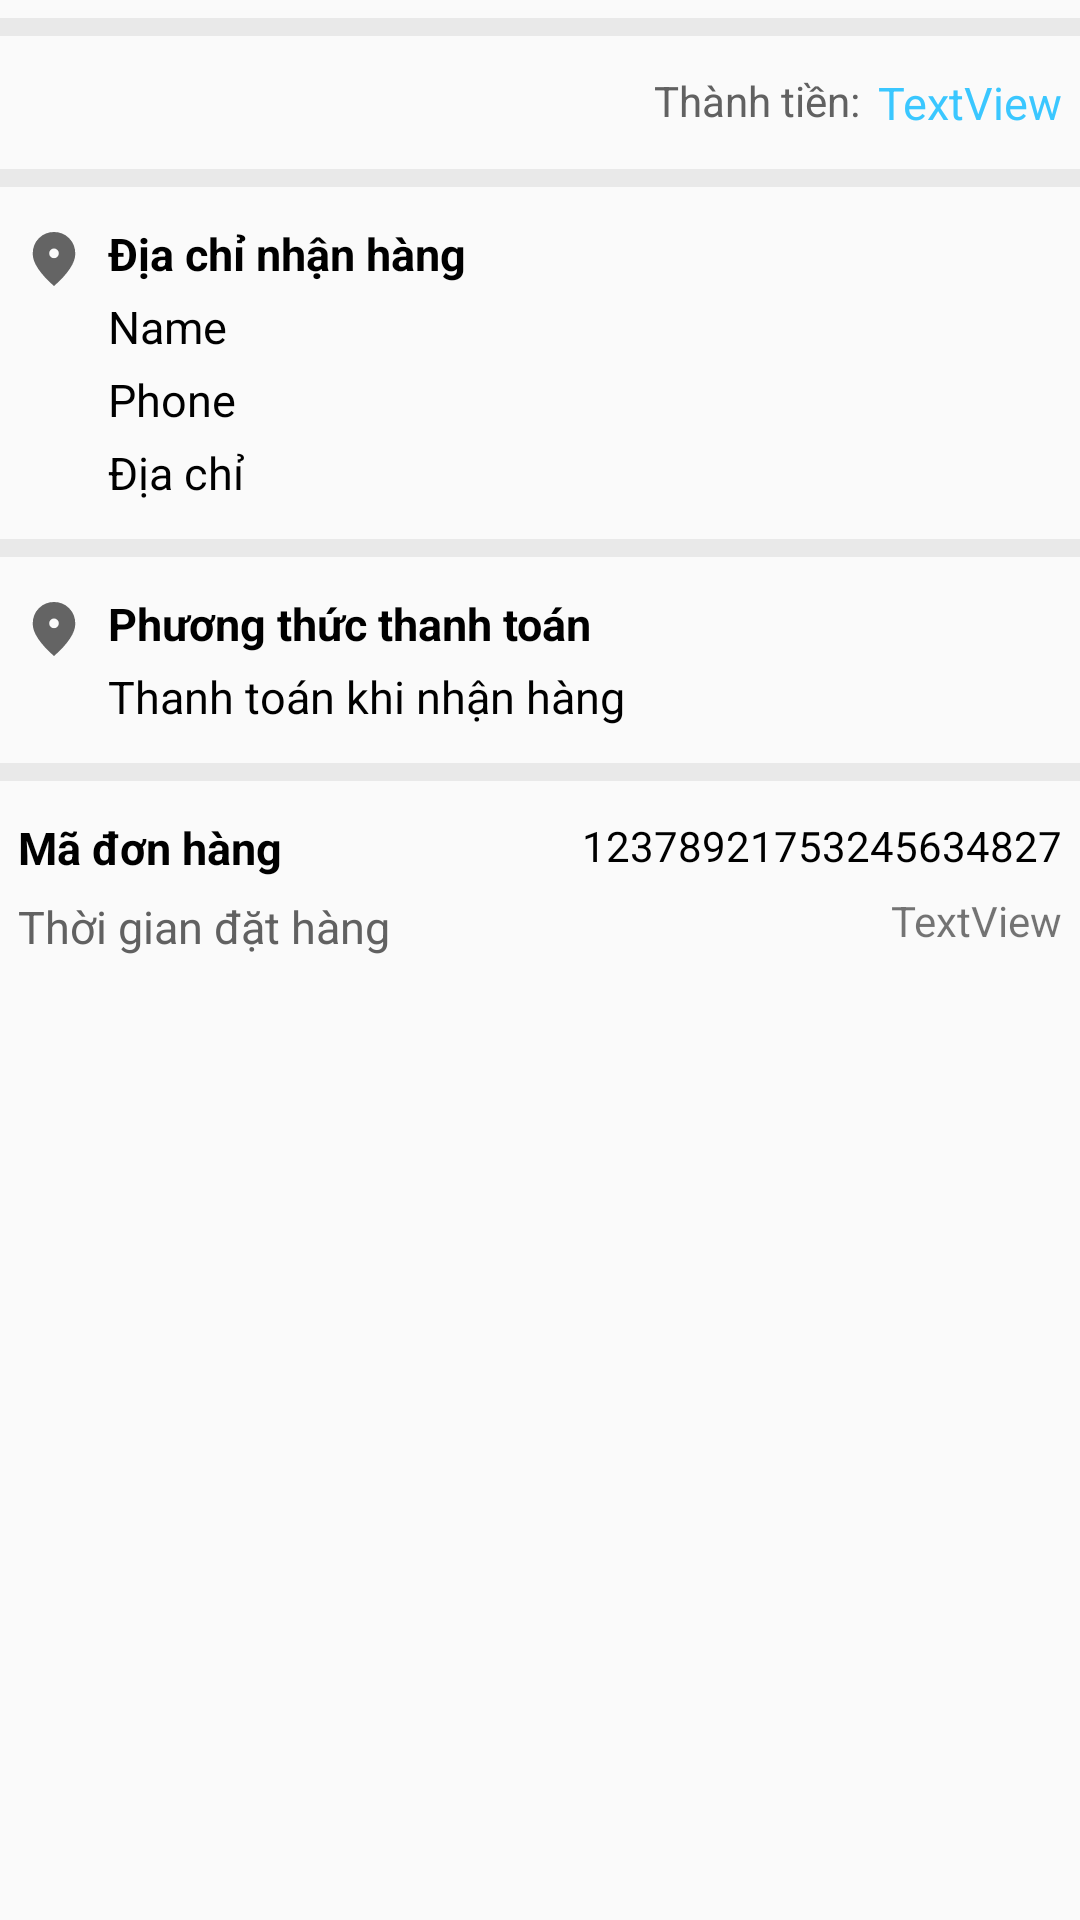

This screen was rendered from an Android layout file. Write that file and the resources it references.
<!-- AndroidManifest.xml: application theme Theme.PQStore -->
<!-- res/layout/viewholder_order.xml -->
<?xml version="1.0" encoding="utf-8"?>
<LinearLayout xmlns:android="http://schemas.android.com/apk/res/android"
    xmlns:tools="http://schemas.android.com/tools"
    xmlns:app="http://schemas.android.com/apk/res-auto"
    android:layout_width="match_parent"
    android:layout_height="wrap_content"
    android:layout_margin="10dp"
    android:orientation="vertical">

    <androidx.recyclerview.widget.RecyclerView
        android:id="@+id/rvItems"
        android:layout_width="match_parent"
        android:layout_height="wrap_content" />
    <View
        android:layout_width="match_parent"
        android:layout_height="6dp"
        android:layout_marginVertical="6dp"
        android:background="@color/lightGrey"/>

    <androidx.constraintlayout.widget.ConstraintLayout
        android:layout_width="match_parent"
        android:layout_height="wrap_content"
        android:padding="6dp" >

        <TextView
            android:id="@+id/txtTotal"
            android:layout_width="wrap_content"
            android:layout_height="wrap_content"
            android:textSize="15sp"
            android:textColor="@color/my_primary"
            android:text="TextView"
            app:layout_constraintBottom_toBottomOf="parent"
            app:layout_constraintEnd_toEndOf="parent"
            app:layout_constraintTop_toTopOf="parent" />

        <TextView
            android:id="@+id/textView13"
            android:layout_width="wrap_content"
            android:layout_height="wrap_content"
            android:layout_marginEnd="6dp"
            android:text="Thành tiền:"
            android:textColor="@color/darkGrey"
            android:textSize="14sp"
            app:layout_constraintEnd_toStartOf="@+id/txtTotal"
            app:layout_constraintTop_toTopOf="@+id/txtTotal" />
    </androidx.constraintlayout.widget.ConstraintLayout>

    <View
        android:layout_width="match_parent"
        android:layout_height="6dp"
        android:layout_marginVertical="6dp"
        android:background="@color/lightGrey"/>

    <androidx.constraintlayout.widget.ConstraintLayout
        android:layout_width="match_parent"
        android:layout_height="wrap_content"
        android:padding="6dp" >
        <ImageView
            android:id="@+id/imageView33"
            android:layout_width="wrap_content"
            android:layout_height="wrap_content"
            android:src="@drawable/ic_location"
            app:layout_constraintStart_toStartOf="parent"
            app:layout_constraintTop_toTopOf="parent" />

        <TextView
            android:id="@+id/textView11"
            android:layout_width="wrap_content"
            android:layout_height="wrap_content"
            android:layout_marginLeft="6dp"
            android:text="Địa chỉ nhận hàng"
            android:textColor="@color/textDark"
            android:textSize="15sp"
            android:textStyle="bold"
            app:layout_constraintStart_toEndOf="@+id/imageView33"
            app:layout_constraintTop_toTopOf="parent" />

        <TextView
            android:id="@+id/txtName"
            android:layout_width="wrap_content"
            android:layout_height="wrap_content"
            android:layout_marginLeft="6dp"
            android:layout_marginTop="4dp"
            android:textSize="15sp"
            android:textColor="@color/textDark"
            android:text="Name"
            app:layout_constraintStart_toEndOf="@+id/imageView33"
            app:layout_constraintTop_toBottomOf="@+id/textView11" />

        <TextView
            android:id="@+id/txtPhone"
            android:layout_width="wrap_content"
            android:layout_height="wrap_content"
            android:layout_marginTop="4dp"
            android:text="Phone"
            android:textColor="@color/textDark"
            android:textSize="15sp"
            app:layout_constraintStart_toStartOf="@+id/txtName"
            app:layout_constraintTop_toBottomOf="@+id/txtName" />

        <TextView
            android:id="@+id/txtAddress"
            android:layout_width="wrap_content"
            android:layout_height="wrap_content"
            android:layout_marginTop="4dp"
            android:text="Địa chỉ"
            android:textColor="@color/textDark"
            android:textSize="15sp"
            app:layout_constraintStart_toStartOf="@+id/txtPhone"
            app:layout_constraintTop_toBottomOf="@+id/txtPhone" />" />

    </androidx.constraintlayout.widget.ConstraintLayout>

    <View
        android:layout_width="match_parent"
        android:layout_height="6dp"
        android:layout_marginVertical="6dp"
        android:background="@color/lightGrey"/>

    <androidx.constraintlayout.widget.ConstraintLayout
        android:layout_width="match_parent"
        android:layout_height="wrap_content"
        android:padding="6dp" >
        <ImageView
            android:id="@+id/imageView3"
            android:layout_width="wrap_content"
            android:layout_height="wrap_content"
            android:src="@drawable/ic_location"
            app:layout_constraintStart_toStartOf="parent"
            app:layout_constraintTop_toTopOf="parent" />

        <TextView
            android:id="@+id/textView1"
            android:layout_width="wrap_content"
            android:layout_height="wrap_content"
            android:layout_marginLeft="6dp"
            android:text="Phương thức thanh toán"
            android:textColor="@color/textDark"
            android:textSize="15sp"
            android:textStyle="bold"
            app:layout_constraintStart_toEndOf="@+id/imageView3"
            app:layout_constraintTop_toTopOf="parent" />

        <TextView
            android:id="@+id/txtPaymentMethods"
            android:layout_width="wrap_content"
            android:layout_height="wrap_content"
            android:layout_marginTop="4dp"
            android:text="Thanh toán khi nhận hàng"
            android:textSize="15sp"
            android:textColor="@color/textDark"
            app:layout_constraintStart_toStartOf="@+id/textView1"
            app:layout_constraintTop_toBottomOf="@+id/textView1" />
    </androidx.constraintlayout.widget.ConstraintLayout>

    <View
        android:layout_width="match_parent"
        android:layout_height="6dp"
        android:layout_marginVertical="6dp"
        android:background="@color/lightGrey"/>
    <androidx.constraintlayout.widget.ConstraintLayout
        android:layout_width="match_parent"
        android:layout_height="match_parent"
        android:padding="6dp" >

        <TextView
            android:id="@+id/textView17"
            android:layout_width="wrap_content"
            android:layout_height="wrap_content"
            android:text="Mã đơn hàng"
            android:textStyle="bold"
            android:textSize="15sp"
            android:textColor="@color/textDark"
            app:layout_constraintStart_toStartOf="parent"
            app:layout_constraintTop_toTopOf="parent" />

        <TextView
            android:id="@+id/txtOrderCode"
            android:layout_width="wrap_content"
            android:layout_height="wrap_content"
            android:text="12378921753245634827"
            android:textSize="14sp"
            android:textColor="@color/textDark"
            app:layout_constraintEnd_toEndOf="parent"
            app:layout_constraintTop_toTopOf="parent" />

        <TextView
            android:id="@+id/textView21"
            android:layout_width="wrap_content"
            android:layout_height="wrap_content"
            android:layout_marginTop="6dp"
            android:text="Thời gian đặt hàng"
            android:textColor="@color/darkGrey"
            android:textSize="15sp"
            app:layout_constraintStart_toStartOf="@+id/textView17"
            app:layout_constraintTop_toBottomOf="@+id/textView17" />

        <TextView
            android:id="@+id/txtOrderDate"
            android:layout_width="wrap_content"
            android:layout_height="wrap_content"
            android:layout_marginTop="6dp"
            android:text="TextView"
            app:layout_constraintEnd_toEndOf="parent"
            app:layout_constraintTop_toBottomOf="@+id/txtOrderCode" />
    </androidx.constraintlayout.widget.ConstraintLayout>


</LinearLayout>
<!-- resources referenced by this layout -->
<resources>
  <color name="darkGrey">#616161</color>
  <color name="lightGrey">#e9e9e9</color>
  <color name="my_primary">#3AC7FF</color>
  <color name="textDark">#000</color>
  <!-- drawable ic_location (drawable) -->
  <vector xmlns:android="http://schemas.android.com/apk/res/android"
      android:width="24dp"
      android:height="24dp"
      android:viewportWidth="960"
      android:viewportHeight="960"
      android:tint="?attr/colorControlNormal">
    <path
        android:fillColor="@android:color/white"
        android:pathData="M480.14,469.23Q506.85,469.23 525.73,450.21Q544.61,431.19 544.61,404.48Q544.61,377.77 525.59,358.89Q506.57,340 479.86,340Q453.15,340 434.27,359.02Q415.39,378.04 415.39,404.75Q415.39,431.46 434.4,450.35Q453.43,469.23 480.14,469.23ZM480,840.77Q339,716.08 267.58,608.19Q196.15,500.31 196.15,411.85Q196.15,284.92 278.81,202.46Q361.46,120 480,120Q598.54,120 681.19,202.46Q763.85,284.92 763.85,411.85Q763.85,500.31 692.42,608.19Q621,716.08 480,840.77Z"/>
  </vector>
  <style name="Theme.PQStore" parent="Base.Theme.PQStore" />
  <style name="Base.Theme.PQStore" parent="Theme.AppCompat.Light.NoActionBar">
          
           <item name="colorPrimary">@color/my_primary</item>
      </style>
</resources>
